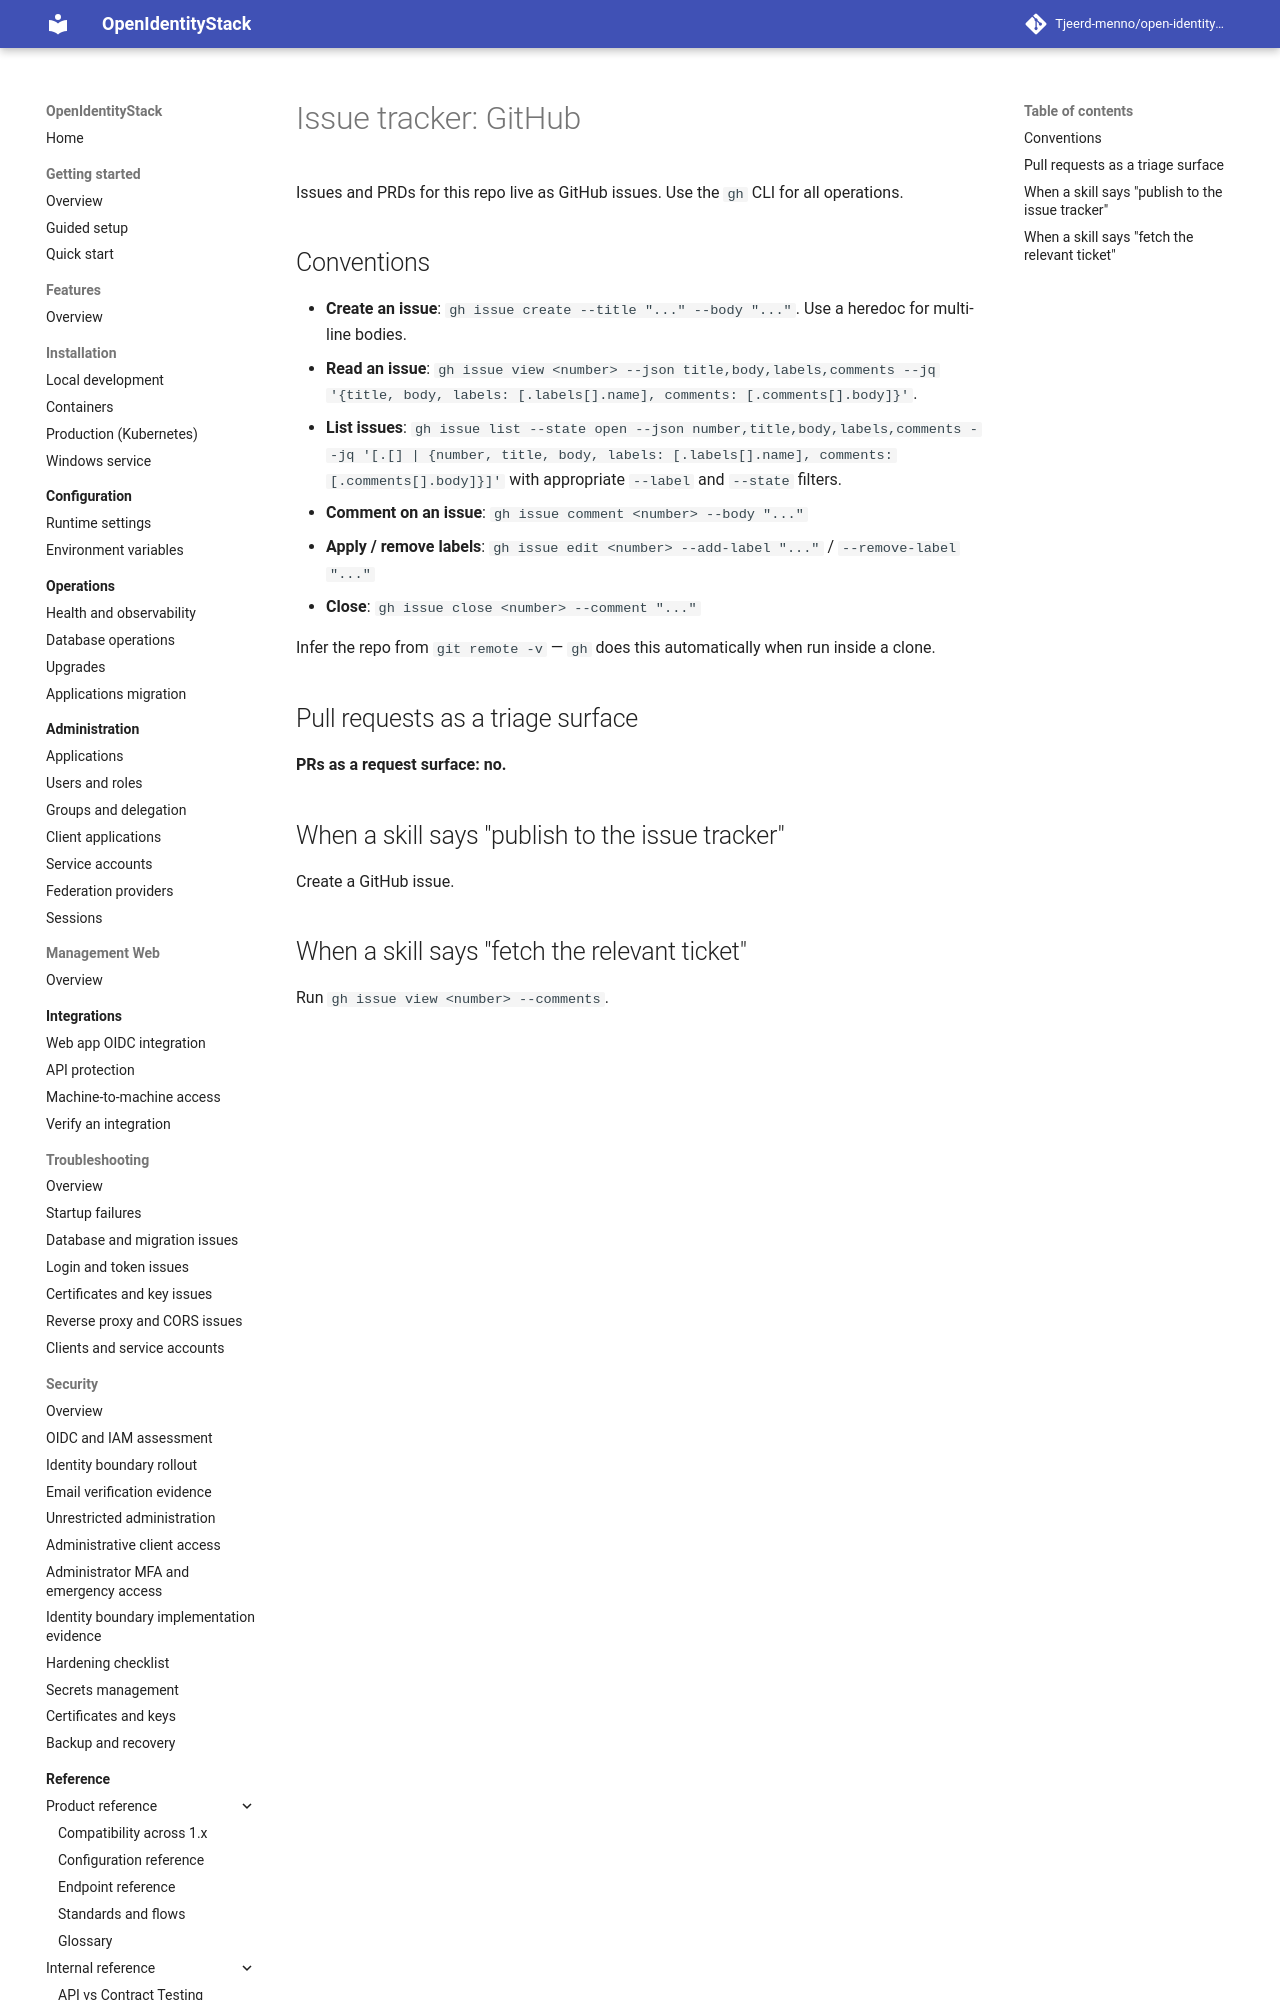

repository: Tjeerd-menno/open-identity-stack · page: agents/issue-tracker/index.html · generator: mkdocs

# Issue tracker: GitHub

Issues and PRDs for this repo live as GitHub issues. Use the `gh` CLI for all operations.

## Conventions

- **Create an issue**: `gh issue create --title "..." --body "..."`. Use a heredoc for multi-line bodies.
- **Read an issue**: `gh issue view <number> --json title,body,labels,comments --jq '{title, body, labels: [.labels[].name], comments: [.comments[].body]}'`.
- **List issues**: `gh issue list --state open --json number,title,body,labels,comments --jq '[.[] | {number, title, body, labels: [.labels[].name], comments: [.comments[].body]}]'` with appropriate `--label` and `--state` filters.
- **Comment on an issue**: `gh issue comment <number> --body "..."`
- **Apply / remove labels**: `gh issue edit <number> --add-label "..."` / `--remove-label "..."`
- **Close**: `gh issue close <number> --comment "..."`
